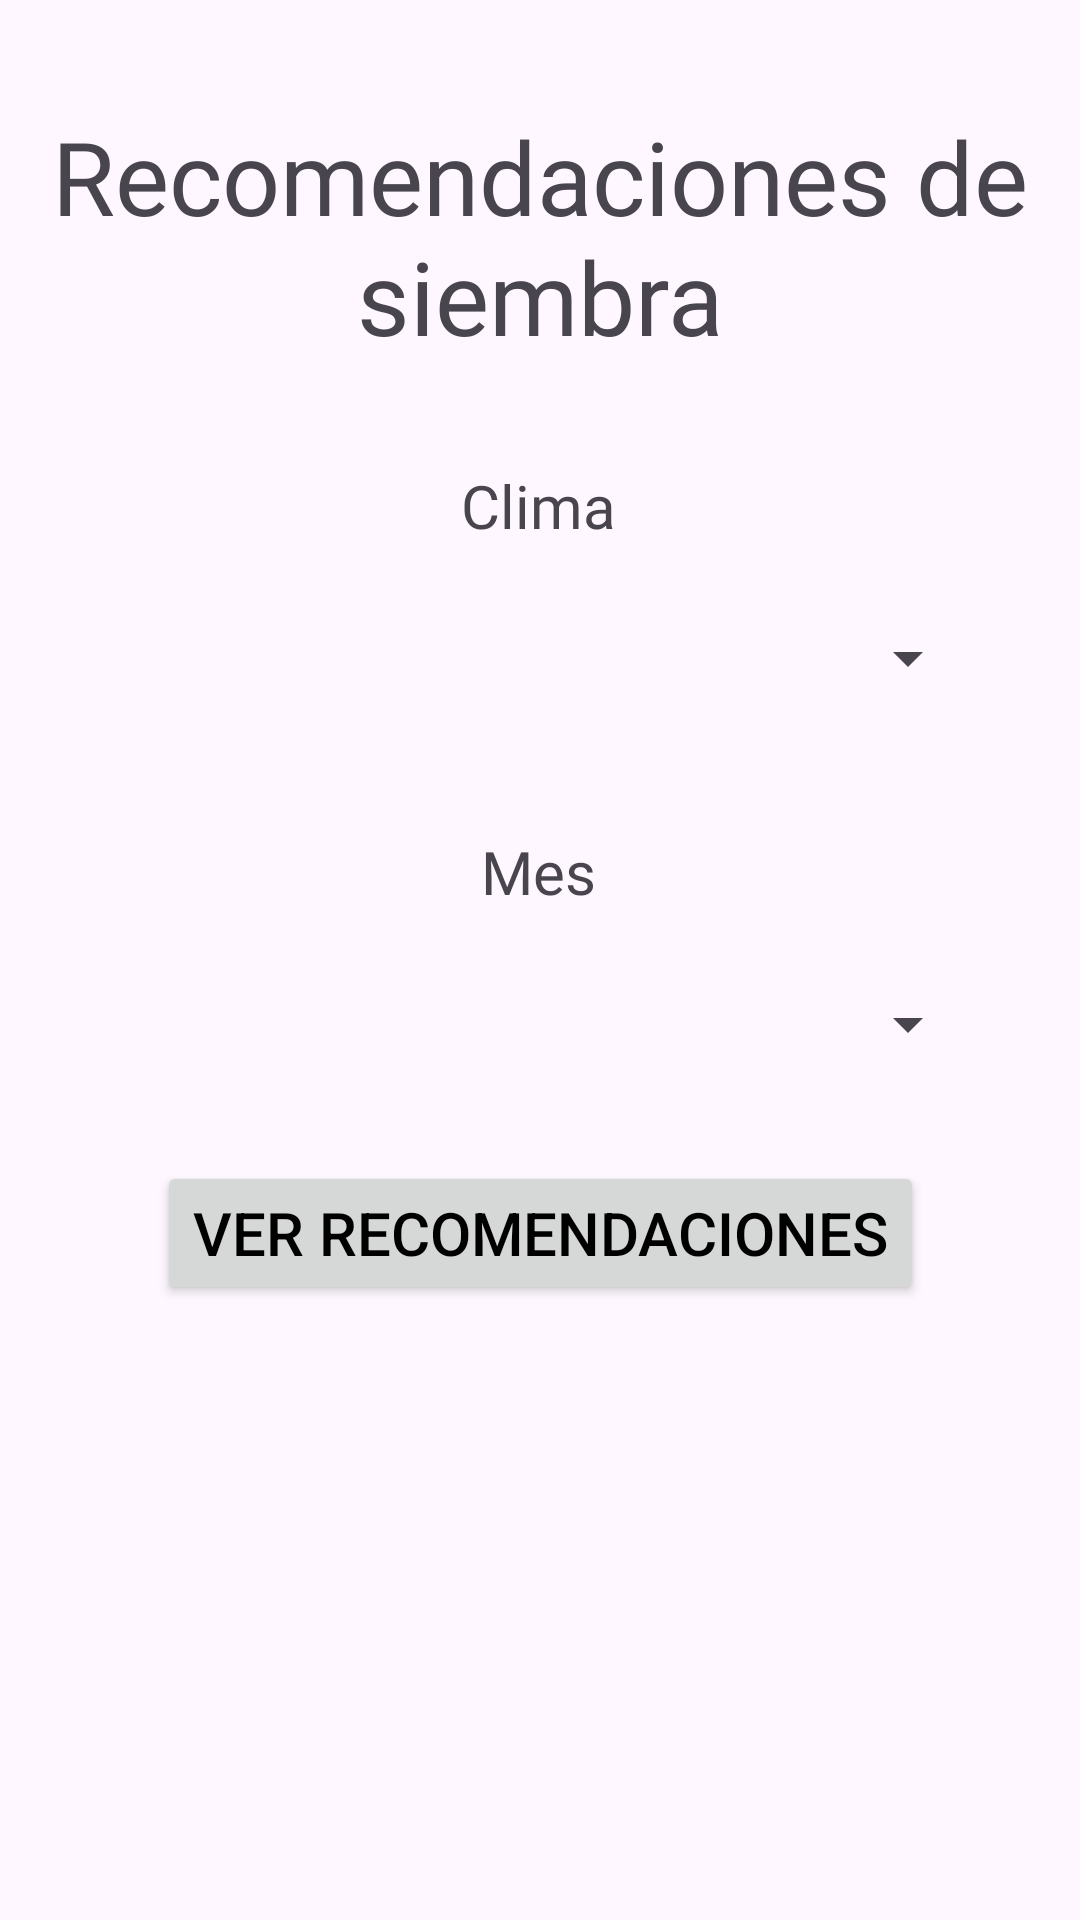

Here is an Android app screen rendered from its layout file. Give the layout XML and the strings, colors and styles it references.
<!-- AndroidManifest.xml: application theme Theme.Seedplanner -->
<!-- res/layout/fragment_recomendacion_siembra.xml -->
<?xml version="1.0" encoding="utf-8"?>
<FrameLayout xmlns:android="http://schemas.android.com/apk/res/android"
    xmlns:app="http://schemas.android.com/apk/res-auto"
    xmlns:tools="http://schemas.android.com/tools"
    android:layout_width="match_parent"
    android:layout_height="match_parent"
    tools:context=".RecomendacionSiembra">

    <androidx.constraintlayout.widget.ConstraintLayout
        android:layout_width="match_parent"
        android:layout_height="match_parent">

        <TextView
            android:id="@+id/textView8"
            android:layout_width="wrap_content"
            android:layout_height="wrap_content"
            android:layout_marginTop="20dp"
            android:fontFamily="@font/allerta"
            android:text="@string/clima"
            android:textSize="20sp"
            app:layout_constraintEnd_toEndOf="parent"
            app:layout_constraintHorizontal_bias="0.498"
            app:layout_constraintStart_toStartOf="parent"
            app:layout_constraintTop_toBottomOf="@+id/textView7" />

        <TextView
            android:id="@+id/textView7"
            android:layout_width="329dp"
            android:layout_height="99dp"
            android:layout_marginTop="36dp"
            android:fontFamily="@font/allerta"
            android:text="@string/recomendaciones"
            android:textAlignment="center"
            android:textSize="34sp"
            app:layout_constraintEnd_toEndOf="parent"
            app:layout_constraintStart_toStartOf="parent"
            app:layout_constraintTop_toTopOf="parent" />

        <TextView
            android:id="@+id/textView9"
            android:layout_width="wrap_content"
            android:layout_height="wrap_content"
            android:layout_marginTop="40dp"
            android:fontFamily="@font/allerta"
            android:text="@string/mes"
            android:textSize="20sp"
            app:layout_constraintEnd_toEndOf="parent"
            app:layout_constraintHorizontal_bias="0.498"
            app:layout_constraintStart_toStartOf="parent"
            app:layout_constraintTop_toBottomOf="@+id/clima" />

        <Button
            android:id="@+id/button3"
            android:layout_width="wrap_content"
            android:layout_height="wrap_content"
            android:layout_marginTop="28dp"
            android:text="@string/verrecomendacion"
            android:textColor="@color/black"
            android:textSize="20sp"
            app:layout_constraintEnd_toEndOf="parent"
            app:layout_constraintStart_toStartOf="parent"
            app:layout_constraintTop_toBottomOf="@+id/meses2" />

        <Spinner
            android:id="@+id/clima"
            android:layout_width="293dp"
            android:layout_height="35dp"
            android:layout_marginTop="20dp"
            app:layout_constraintEnd_toEndOf="parent"
            app:layout_constraintStart_toStartOf="parent"
            app:layout_constraintTop_toBottomOf="@+id/textView8" />

        <Spinner
            android:id="@+id/meses2"
            android:layout_width="293dp"
            android:layout_height="35dp"
            android:layout_marginTop="20dp"
            app:layout_constraintEnd_toEndOf="parent"
            app:layout_constraintStart_toStartOf="parent"
            app:layout_constraintTop_toBottomOf="@+id/textView9" />
    </androidx.constraintlayout.widget.ConstraintLayout>

</FrameLayout>
<!-- resources referenced by this layout -->
<resources>
  <color name="black">#000000</color>
  <string name="clima">Clima</string>
  <string name="mes">Mes</string>
  <string name="recomendaciones">Recomendaciones de siembra</string>
  <string name="verrecomendacion">Ver recomendaciones</string>
  <style name="Theme.Seedplanner" parent="Base.Theme.Seedplanner" />
  <style name="Base.Theme.Seedplanner" parent="Theme.Material3.DayNight.NoActionBar">
          
          <item name="colorPrimary">@color/green</item>
          <item name="colorPrimaryVariant">@color/darkgreen</item>
          <item name="colorOnPrimary">@color/white</item>
          <item name="colorSecondary">@color/green</item>
          <item name="colorSecondaryVariant">@color/purple</item>
          <item name="colorOnSecondary">@color/black</item>
  
  
      </style>
  <color name="green">#C9E3B9</color>
  <color name="darkgreen">#337D46</color>
  <color name="white">#FFFFFFFF</color>
  <color name="purple">#C881E6</color>
</resources>
